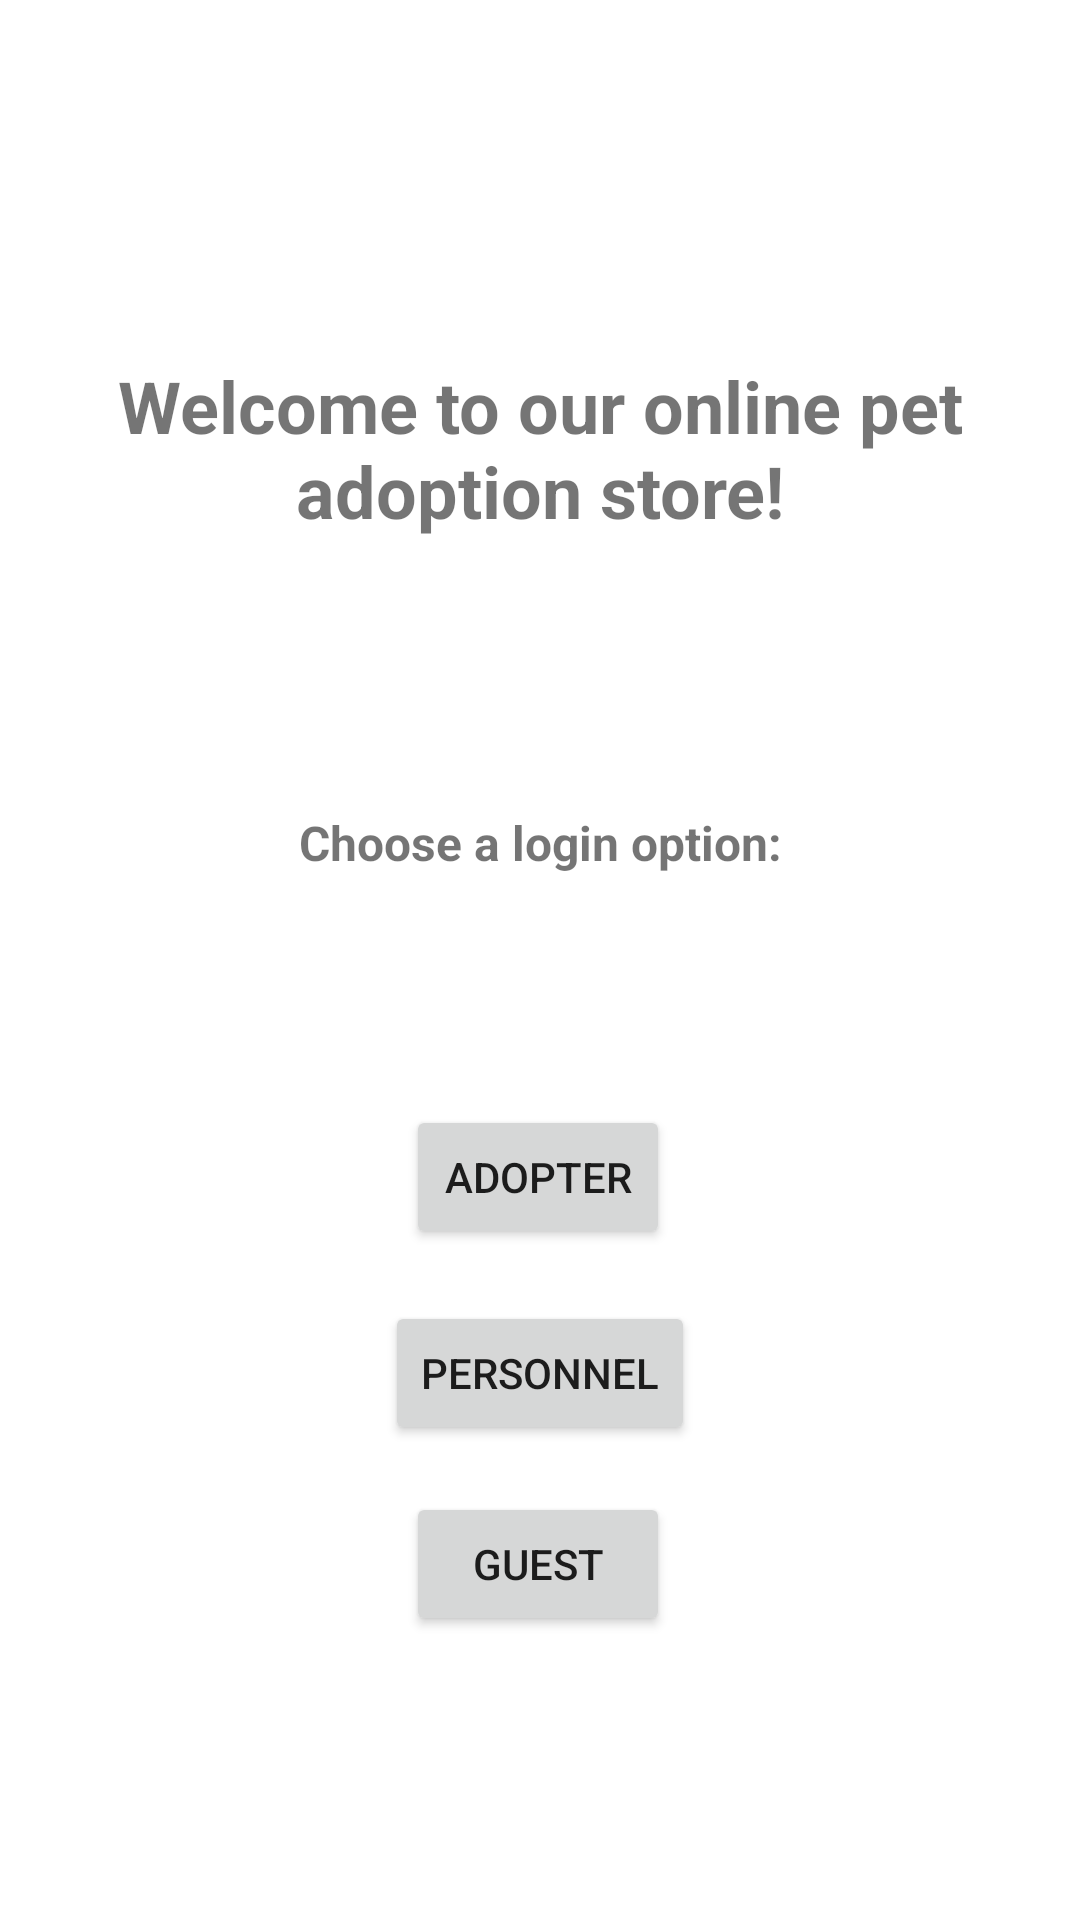

The Android layout XML behind this screen, and the referenced resources:
<!-- AndroidManifest.xml: application theme Theme.PetAdoptionApplication -->
<!-- res/layout/activity_main.xml -->
<?xml version="1.0" encoding="utf-8"?>
<androidx.constraintlayout.widget.ConstraintLayout xmlns:android="http://schemas.android.com/apk/res/android"
    xmlns:app="http://schemas.android.com/apk/res-auto"
    xmlns:tools="http://schemas.android.com/tools"
    android:layout_width="match_parent"
    android:layout_height="match_parent"
    tools:context=".MainActivity">

    <TextView
        android:id="@+id/textView2"
        android:layout_width="325dp"
        android:layout_height="74dp"
        android:text="Welcome to our online pet adoption store!"
        android:textAlignment="center"
        android:textSize="24sp"
        android:textStyle="bold"
        app:layout_constraintBottom_toBottomOf="parent"
        app:layout_constraintEnd_toEndOf="parent"
        app:layout_constraintLeft_toLeftOf="parent"
        app:layout_constraintRight_toRightOf="parent"
        app:layout_constraintStart_toStartOf="parent"
        app:layout_constraintTop_toTopOf="parent"
        app:layout_constraintVertical_bias="0.21" />

    <Button
        android:id="@+id/btadopter"
        android:layout_width="wrap_content"
        android:layout_height="wrap_content"
        android:text="Adopter"
        app:layout_constraintBottom_toBottomOf="parent"
        app:layout_constraintEnd_toEndOf="parent"
        app:layout_constraintHorizontal_bias="0.498"
        app:layout_constraintStart_toStartOf="parent"
        app:layout_constraintTop_toTopOf="parent"
        app:layout_constraintVertical_bias="0.622" />

    <Button
        android:id="@+id/btpersonnel"
        android:layout_width="wrap_content"
        android:layout_height="wrap_content"
        android:text="Personnel"
        app:layout_constraintBottom_toTopOf="@+id/btguest"
        app:layout_constraintEnd_toEndOf="parent"
        app:layout_constraintStart_toStartOf="parent"
        app:layout_constraintTop_toBottomOf="@+id/btadopter"
        app:layout_constraintVertical_bias="0.521" />

    <Button
        android:id="@+id/btguest"
        android:layout_width="wrap_content"
        android:layout_height="wrap_content"
        android:text="Guest"
        app:layout_constraintBottom_toBottomOf="parent"
        app:layout_constraintEnd_toEndOf="parent"
        app:layout_constraintHorizontal_bias="0.498"
        app:layout_constraintStart_toStartOf="parent"
        app:layout_constraintTop_toTopOf="parent"
        app:layout_constraintVertical_bias="0.84" />

    <TextView
        android:id="@+id/textView"
        android:layout_width="wrap_content"
        android:layout_height="wrap_content"
        android:text="Choose a login option:"
        android:textAlignment="center"
        android:textSize="16sp"
        android:textStyle="bold"
        app:layout_constraintBottom_toTopOf="@+id/btadopter"
        app:layout_constraintEnd_toEndOf="parent"
        app:layout_constraintStart_toStartOf="parent"
        app:layout_constraintTop_toBottomOf="@+id/textView2" />

</androidx.constraintlayout.widget.ConstraintLayout>
<!-- resources referenced by this layout -->
<resources>
  <style name="Theme.PetAdoptionApplication" parent="Theme.MaterialComponents.DayNight.DarkActionBar">
          
          <item name="colorPrimary">@color/purple_500</item>
          <item name="colorPrimaryVariant">@color/purple_700</item>
          <item name="colorOnPrimary">@color/white</item>
          
          <item name="colorSecondary">@color/teal_200</item>
          <item name="colorSecondaryVariant">@color/teal_700</item>
          <item name="colorOnSecondary">@color/black</item>
          
          <item name="android:statusBarColor" tools:targetApi="l">?attr/colorPrimaryVariant</item>
          
      </style>
  <!-- not gathered from this repository: default colours our renderer supplied (Android Studio template values) -->
  <color name="purple_500">#FF6200EE</color>
  <color name="purple_700">#FF3700B3</color>
  <color name="teal_200">#FF03DAC5</color>
  <color name="teal_700">#FF018786</color>
  <color name="black">#FF000000</color>
  <color name="white">#FFFFFFFF</color>
</resources>
